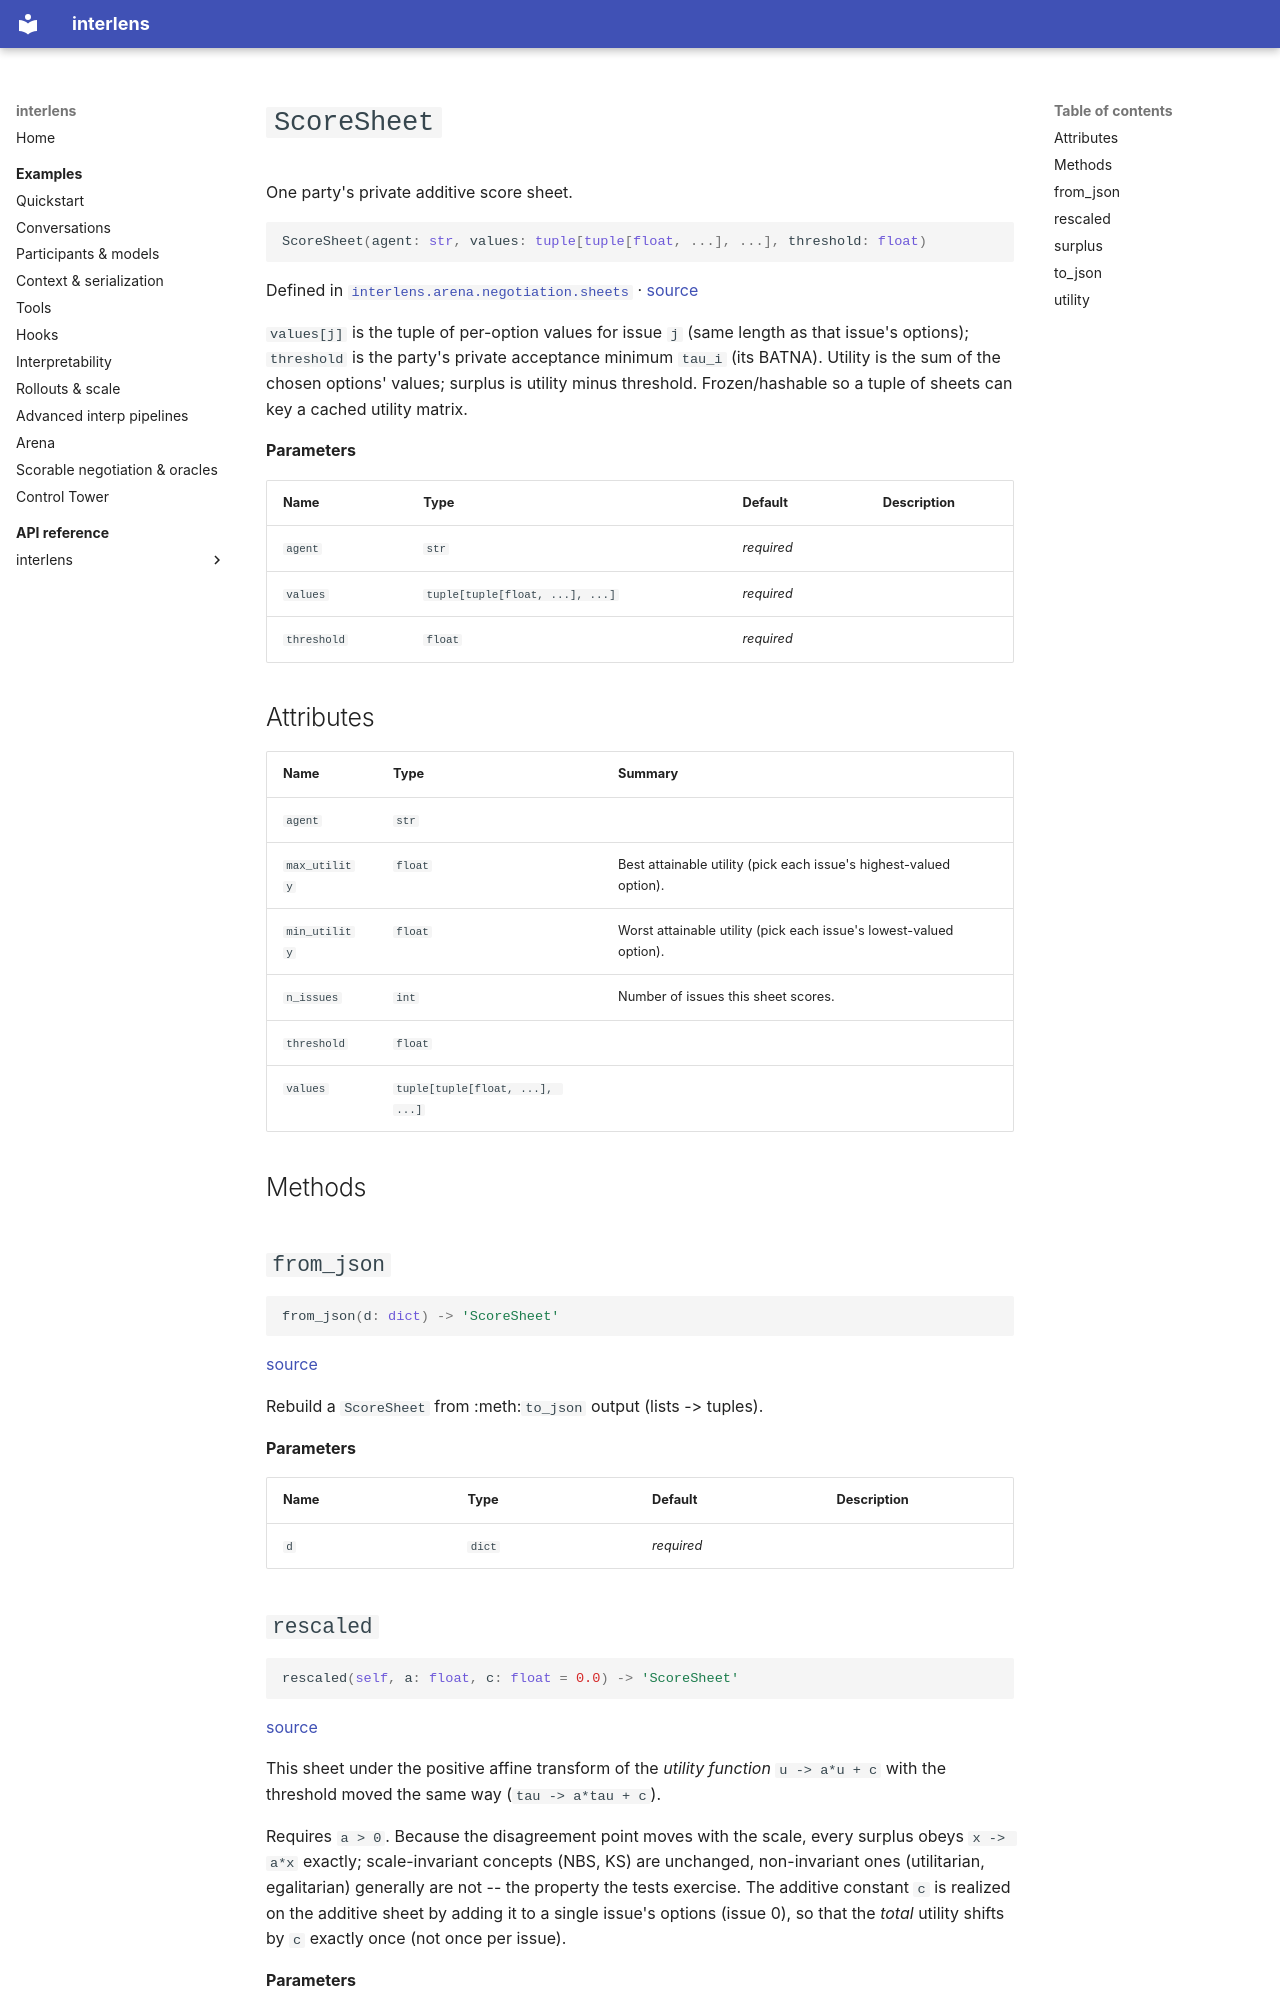

repository: Sid-MB/interlens · page: reference/interlens/arena/negotiation/sheets/ScoreSheet/index.html · generator: mkdocs

# `ScoreSheet`

One party's private additive score sheet.

```python
ScoreSheet(agent: str, values: tuple[tuple[float, ...], ...], threshold: float)
```

Defined in [`interlens.arena.negotiation.sheets`](index.md) · [source](https://github.com/Sid-MB/interlens/blob/main/src/interlens/arena/negotiation/sheets.py#L77-L133)

`values[j]` is the tuple of per-option values for issue `j` (same length as that issue's options);
`threshold` is the party's private acceptance minimum `tau_i` (its BATNA). Utility is the sum of the
chosen options' values; surplus is utility minus threshold. Frozen/hashable so a tuple of sheets can key a
cached utility matrix.

**Parameters**

| Name | Type | Default | Description |
|---|---|---|---|
| `agent` | `str` | *required* |  |
| `values` | `tuple[tuple[float, ...], ...]` | *required* |  |
| `threshold` | `float` | *required* |  |

## Attributes {#attributes}

| Name | Type | Summary |
|---|---|---|
| `agent` | `str` |  |
| `max_utility` | `float` | Best attainable utility (pick each issue's highest-valued option). |
| `min_utility` | `float` | Worst attainable utility (pick each issue's lowest-valued option). |
| `n_issues` | `int` | Number of issues this sheet scores. |
| `threshold` | `float` |  |
| `values` | `tuple[tuple[float, ...], ...]` |  |

## Methods {#methods}

## `from_json` {#from_json}

```python
from_json(d: dict) -> 'ScoreSheet'
```

[source](https://github.com/Sid-MB/interlens/blob/main/src/interlens/arena/negotiation/sheets.py#L130-L133)

Rebuild a `ScoreSheet` from :meth:`to_json` output (lists -> tuples).

**Parameters**

| Name | Type | Default | Description |
|---|---|---|---|
| `d` | `dict` | *required* |  |
